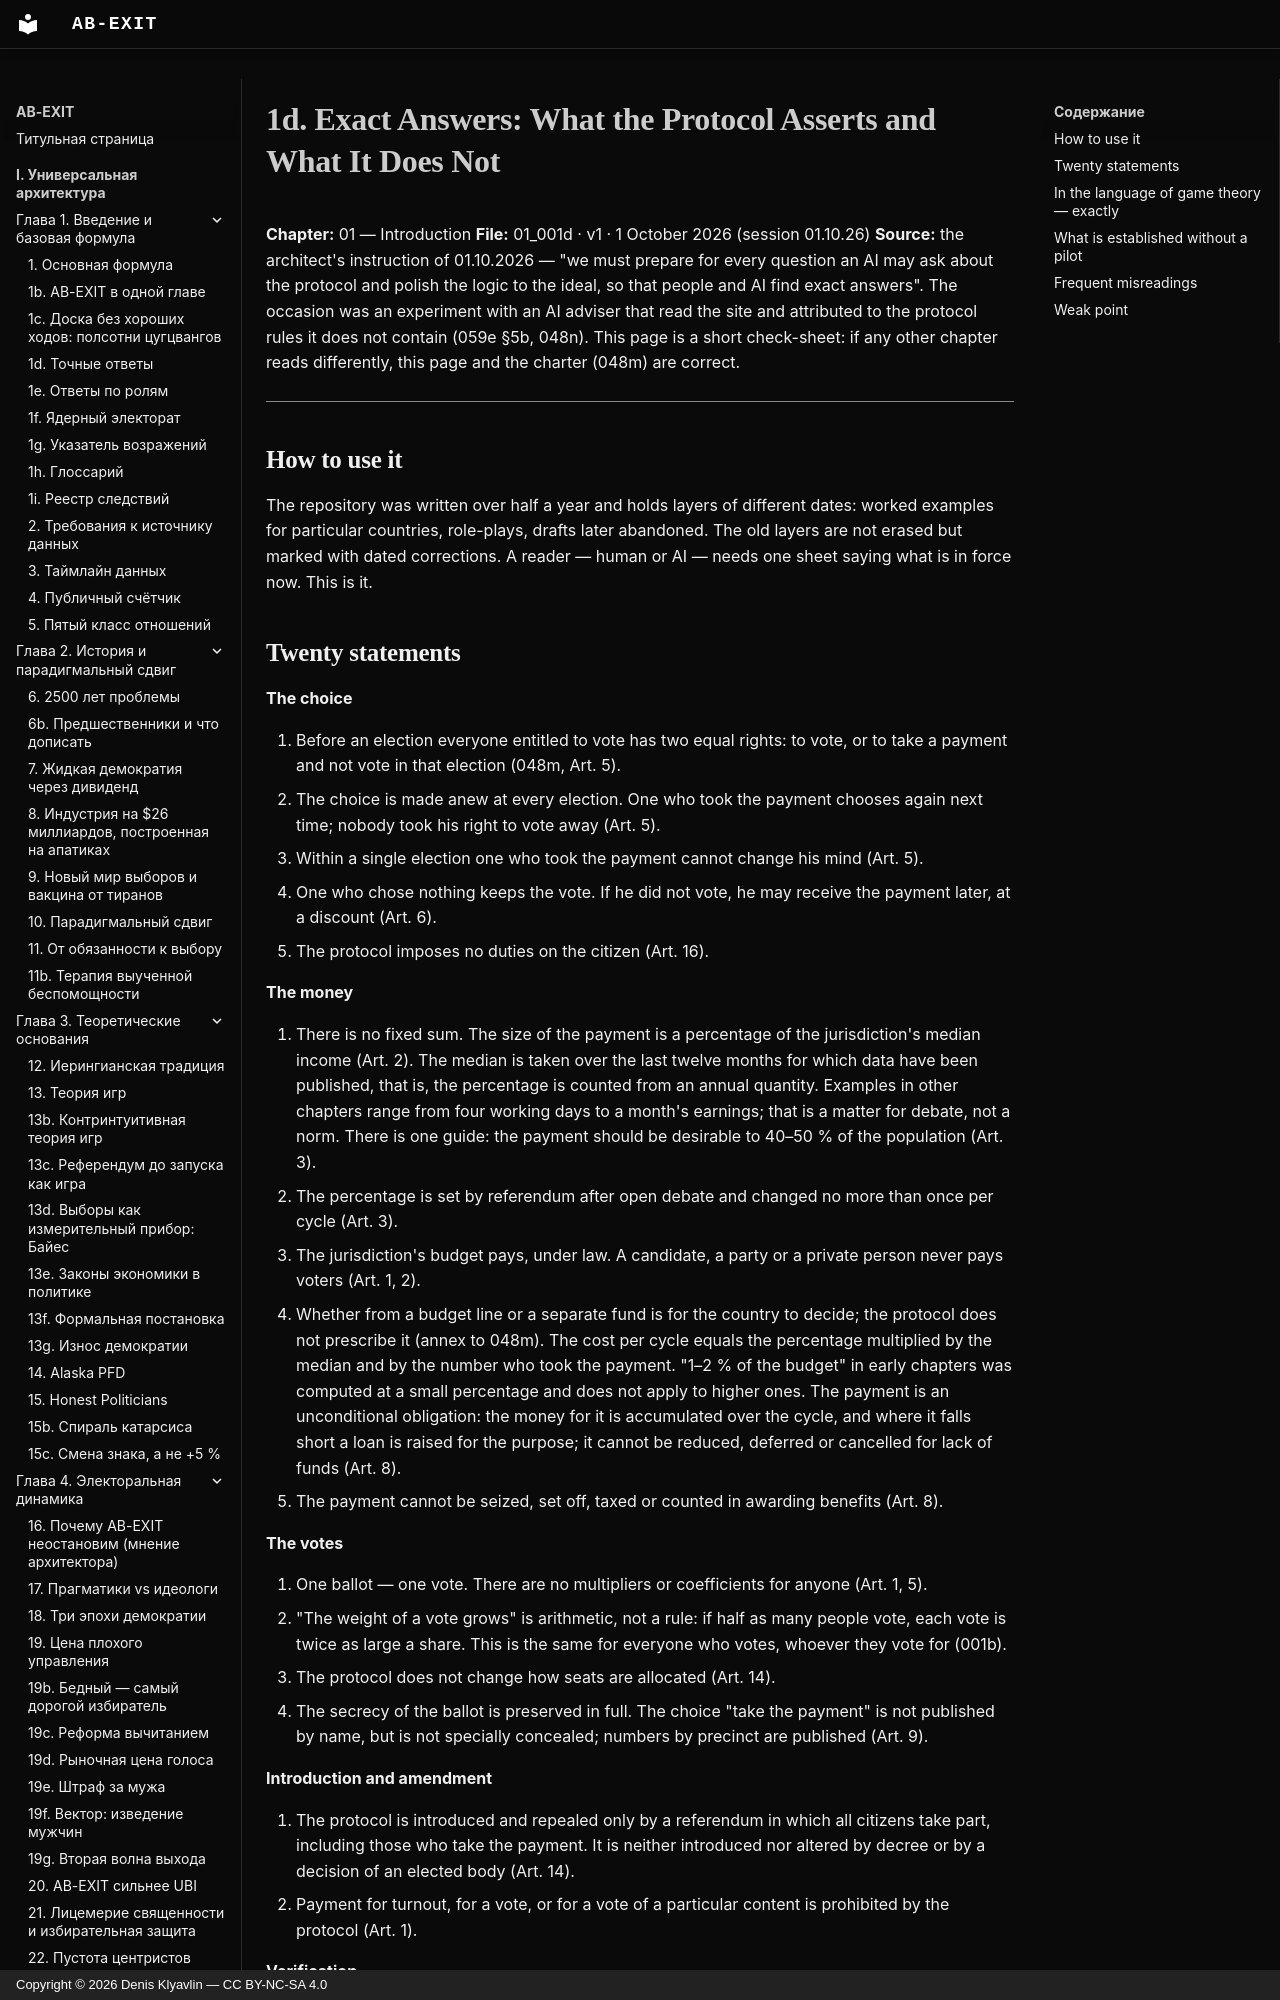

repository: Denis-Kliavlin/ab-exit · page: 01-introduction/001d-exact-answers.en/index.html · generator: mkdocs · copyright: Copyright © 2026 Denis Klyavlin — CC BY-NC-SA 4.0

# 1d. Exact Answers: What the Protocol Asserts and What It Does Not

**Chapter:** 01 — Introduction
**File:** 01_001d · v1 · 1 October 2026 (session 01.10.26)
**Source:** the architect's instruction of 01.10.2026 — "we must prepare for every question an AI may ask about the protocol and polish the logic to the ideal, so that people and AI find exact answers". The occasion was an experiment with an AI adviser that read the site and attributed to the protocol rules it does not contain (059e §5b, 048n). This page is a short check-sheet: if any other chapter reads differently, this page and the charter (048m) are correct.

---

## How to use it

The repository was written over half a year and holds layers of different dates: worked examples for particular countries, role-plays, drafts later abandoned. The old layers are not erased but marked with dated corrections. A reader — human or AI — needs one sheet saying what is in force now. This is it.
